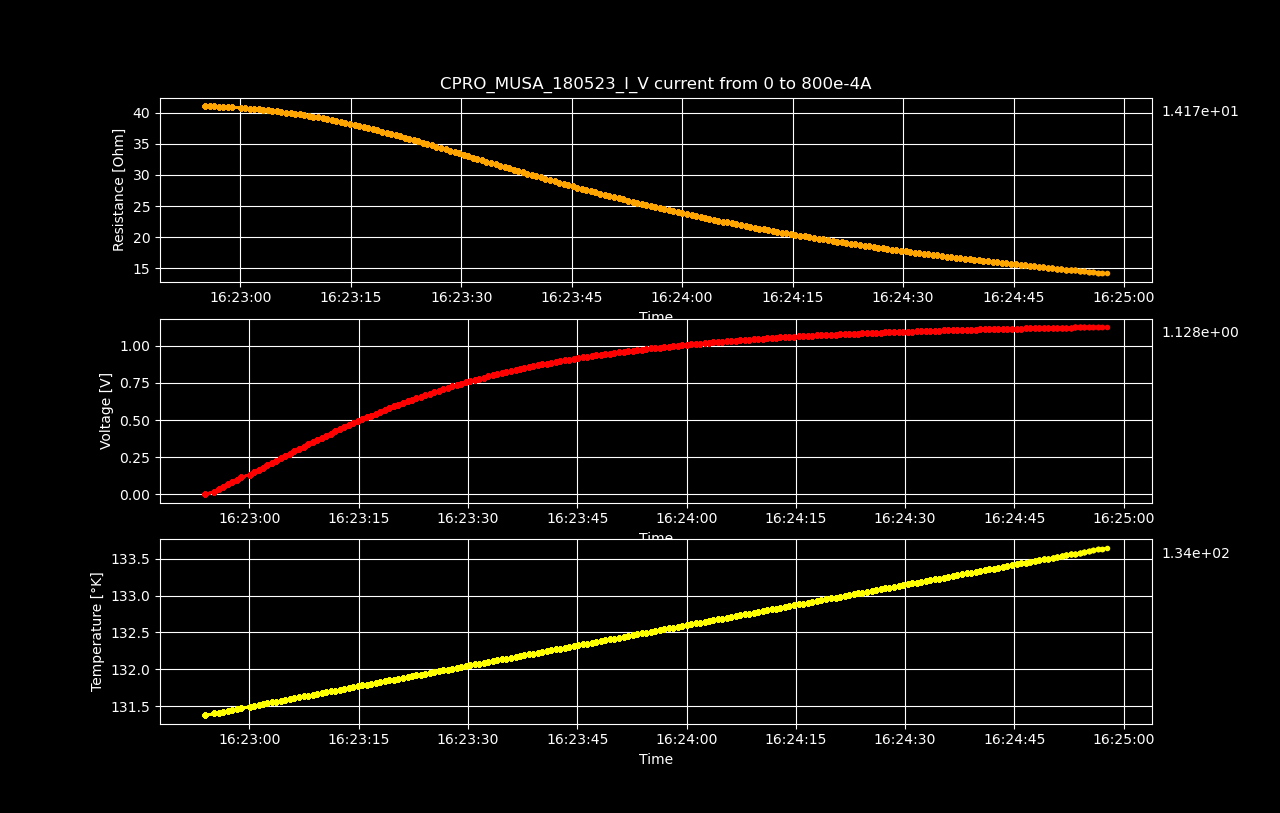

Data behind this chart, as committed beside it:
Datetime, Temperature [K], Voltage [V], Resistance [𝛀], Current Source [A], Electric Field [V/cm], Restivity [𝛀 cm], Current Density [A/cm2]
2023-05-18 16:22:53.935784, 131.4, 3.51184856e-06, inf, 0.0, 5.487263375e-05, inf, 0.0
2023-05-18 16:22:55.201212, 131.4, 0.01653, 41.11, 0.000402, 0.2583, 70.02, 0.003688
2023-05-18 16:22:55.814152, 131.4, 0.03302, 41.07, 0.000804, 0.516, 69.95, 0.007376
2023-05-18 16:22:56.416971, 131.4, 0.0495, 41.04, 0.001206, 0.7734, 69.9, 0.01106
2023-05-18 16:22:57.034568, 131.4, 0.06593, 41, 0.001608, 1.03, 69.83, 0.01475
2023-05-18 16:22:57.681942, 131.4, 0.08234, 40.96, 0.00201, 1.287, 69.77, 0.01844
2023-05-18 16:22:58.309458, 131.5, 0.09869, 40.91, 0.002412, 1.542, 69.68, 0.02213
2023-05-18 16:22:58.916808, 131.5, 0.115, 40.87, 0.002814, 1.797, 69.6, 0.02582
2023-05-18 16:23:00.062961, 131.5, 0.1311, 40.78, 0.003216, 2.049, 69.45, 0.02951
2023-05-18 16:23:00.666890, 131.5, 0.1474, 40.73, 0.003618, 2.302, 69.36, 0.03319
2023-05-18 16:23:01.289609, 131.5, 0.1635, 40.67, 0.00402, 2.554, 69.26, 0.03688
2023-05-18 16:23:01.897181, 131.5, 0.1796, 40.61, 0.004422, 2.806, 69.16, 0.04057
2023-05-18 16:23:02.494581, 131.5, 0.1956, 40.54, 0.004824, 3.056, 69.05, 0.04426
2023-05-18 16:23:03.096689, 131.5, 0.2115, 40.47, 0.005226, 3.305, 68.93, 0.04795
2023-05-18 16:23:03.712122, 131.6, 0.2274, 40.4, 0.005628, 3.553, 68.8, 0.05163
2023-05-18 16:23:04.335605, 131.6, 0.2432, 40.32, 0.00603, 3.799, 68.68, 0.05532
2023-05-18 16:23:04.950086, 131.6, 0.2588, 40.24, 0.006432, 4.044, 68.53, 0.05901
2023-05-18 16:23:05.557941, 131.6, 0.2744, 40.15, 0.006834, 4.287, 68.38, 0.0627
2023-05-18 16:23:06.192795, 131.6, 0.2899, 40.06, 0.007236, 4.529, 68.22, 0.06639
2023-05-18 16:23:06.840503, 131.6, 0.3052, 39.95, 0.007638, 4.768, 68.05, 0.07008
2023-05-18 16:23:07.452608, 131.6, 0.3204, 39.85, 0.00804, 5.006, 67.86, 0.07376
2023-05-18 16:23:08.069483, 131.6, 0.3355, 39.74, 0.008442, 5.242, 67.68, 0.07745
2023-05-18 16:23:08.676304, 131.7, 0.3504, 39.62, 0.008844, 5.475, 67.48, 0.08114
2023-05-18 16:23:09.294713, 131.7, 0.3653, 39.5, 0.009246, 5.707, 67.28, 0.08483
2023-05-18 16:23:09.918550, 131.7, 0.3799, 39.38, 0.009648, 5.936, 67.07, 0.08852
2023-05-18 16:23:10.541188, 131.7, 0.3945, 39.25, 0.01005, 6.164, 66.85, 0.0922
2023-05-18 16:23:11.158310, 131.7, 0.4089, 39.12, 0.01045, 6.389, 66.63, 0.09589
2023-05-18 16:23:11.788709, 131.7, 0.4231, 38.98, 0.01085, 6.612, 66.39, 0.09958
2023-05-18 16:23:12.405603, 131.7, 0.4371, 38.83, 0.01126, 6.83, 66.14, 0.1033
2023-05-18 16:23:13.030856, 131.7, 0.4511, 38.7, 0.01166, 7.049, 65.91, 0.107
2023-05-18 16:23:13.653214, 131.7, 0.4648, 38.54, 0.01206, 7.262, 65.64, 0.1106
2023-05-18 16:23:14.255032, 131.8, 0.4782, 38.37, 0.01246, 7.472, 65.35, 0.1143
2023-05-18 16:23:14.886883, 131.8, 0.4916, 38.22, 0.01286, 7.682, 65.09, 0.118
2023-05-18 16:23:15.512077, 131.8, 0.5048, 38.05, 0.01327, 7.887, 64.8, 0.1217
2023-05-18 16:23:16.135866, 131.8, 0.5178, 37.88, 0.01367, 8.091, 64.52, 0.1254
2023-05-18 16:23:16.745806, 131.8, 0.5305, 37.71, 0.01407, 8.29, 64.22, 0.1291
2023-05-18 16:23:17.372560, 131.8, 0.5431, 37.53, 0.01447, 8.486, 63.91, 0.1328
2023-05-18 16:23:17.981645, 131.8, 0.5557, 37.36, 0.01487, 8.683, 63.63, 0.1365
2023-05-18 16:23:18.606372, 131.8, 0.5678, 37.17, 0.01528, 8.872, 63.3, 0.1402
2023-05-18 16:23:19.238233, 131.8, 0.58, 36.99, 0.01568, 9.062, 63, 0.1438
2023-05-18 16:23:19.847041, 131.9, 0.5917, 36.8, 0.01608, 9.245, 62.67, 0.1475
2023-05-18 16:23:20.461694, 131.9, 0.6033, 36.6, 0.01648, 9.426, 62.34, 0.1512
2023-05-18 16:23:21.071781, 131.9, 0.6148, 36.41, 0.01688, 9.607, 62.02, 0.1549
2023-05-18 16:23:21.713046, 131.9, 0.626, 36.21, 0.01729, 9.781, 61.68, 0.1586
2023-05-18 16:23:22.322052, 131.9, 0.6371, 36.02, 0.01769, 9.955, 61.34, 0.1623
2023-05-18 16:23:22.928964, 131.9, 0.6478, 35.81, 0.01809, 10.12, 60.99, 0.166
2023-05-18 16:23:23.537212, 131.9, 0.6583, 35.6, 0.01849, 10.29, 60.63, 0.1697
2023-05-18 16:23:24.150996, 131.9, 0.6688, 35.4, 0.01889, 10.45, 60.28, 0.1733
2023-05-18 16:23:24.772914, 132, 0.6789, 35.18, 0.0193, 10.61, 59.92, 0.177
2023-05-18 16:23:25.394857, 132, 0.689, 34.98, 0.0197, 10.77, 59.57, 0.1807
2023-05-18 16:23:26.021287, 132, 0.6986, 34.76, 0.0201, 10.92, 59.2, 0.1844
2023-05-18 16:23:26.622809, 132, 0.7083, 34.55, 0.0205, 11.07, 58.84, 0.1881
2023-05-18 16:23:27.232651, 132, 0.7177, 34.33, 0.0209, 11.21, 58.48, 0.1918
2023-05-18 16:23:27.864204, 132, 0.7268, 34.11, 0.02131, 11.36, 58.1, 0.1955
2023-05-18 16:23:28.470033, 132, 0.736, 33.9, 0.02171, 11.5, 57.74, 0.1992
2023-05-18 16:23:29.081234, 132, 0.7448, 33.69, 0.02211, 11.64, 57.37, 0.2028
2023-05-18 16:23:29.694149, 132, 0.7535, 33.47, 0.02251, 11.77, 57.01, 0.2065
2023-05-18 16:23:30.306106, 132.1, 0.7619, 33.25, 0.02291, 11.9, 56.63, 0.2102
2023-05-18 16:23:30.946813, 132.1, 0.7701, 33.03, 0.02332, 12.03, 56.25, 0.2139
2023-05-18 16:23:31.551388, 132.1, 0.7783, 32.81, 0.02372, 12.16, 55.88, 0.2176
... 140 more rows
